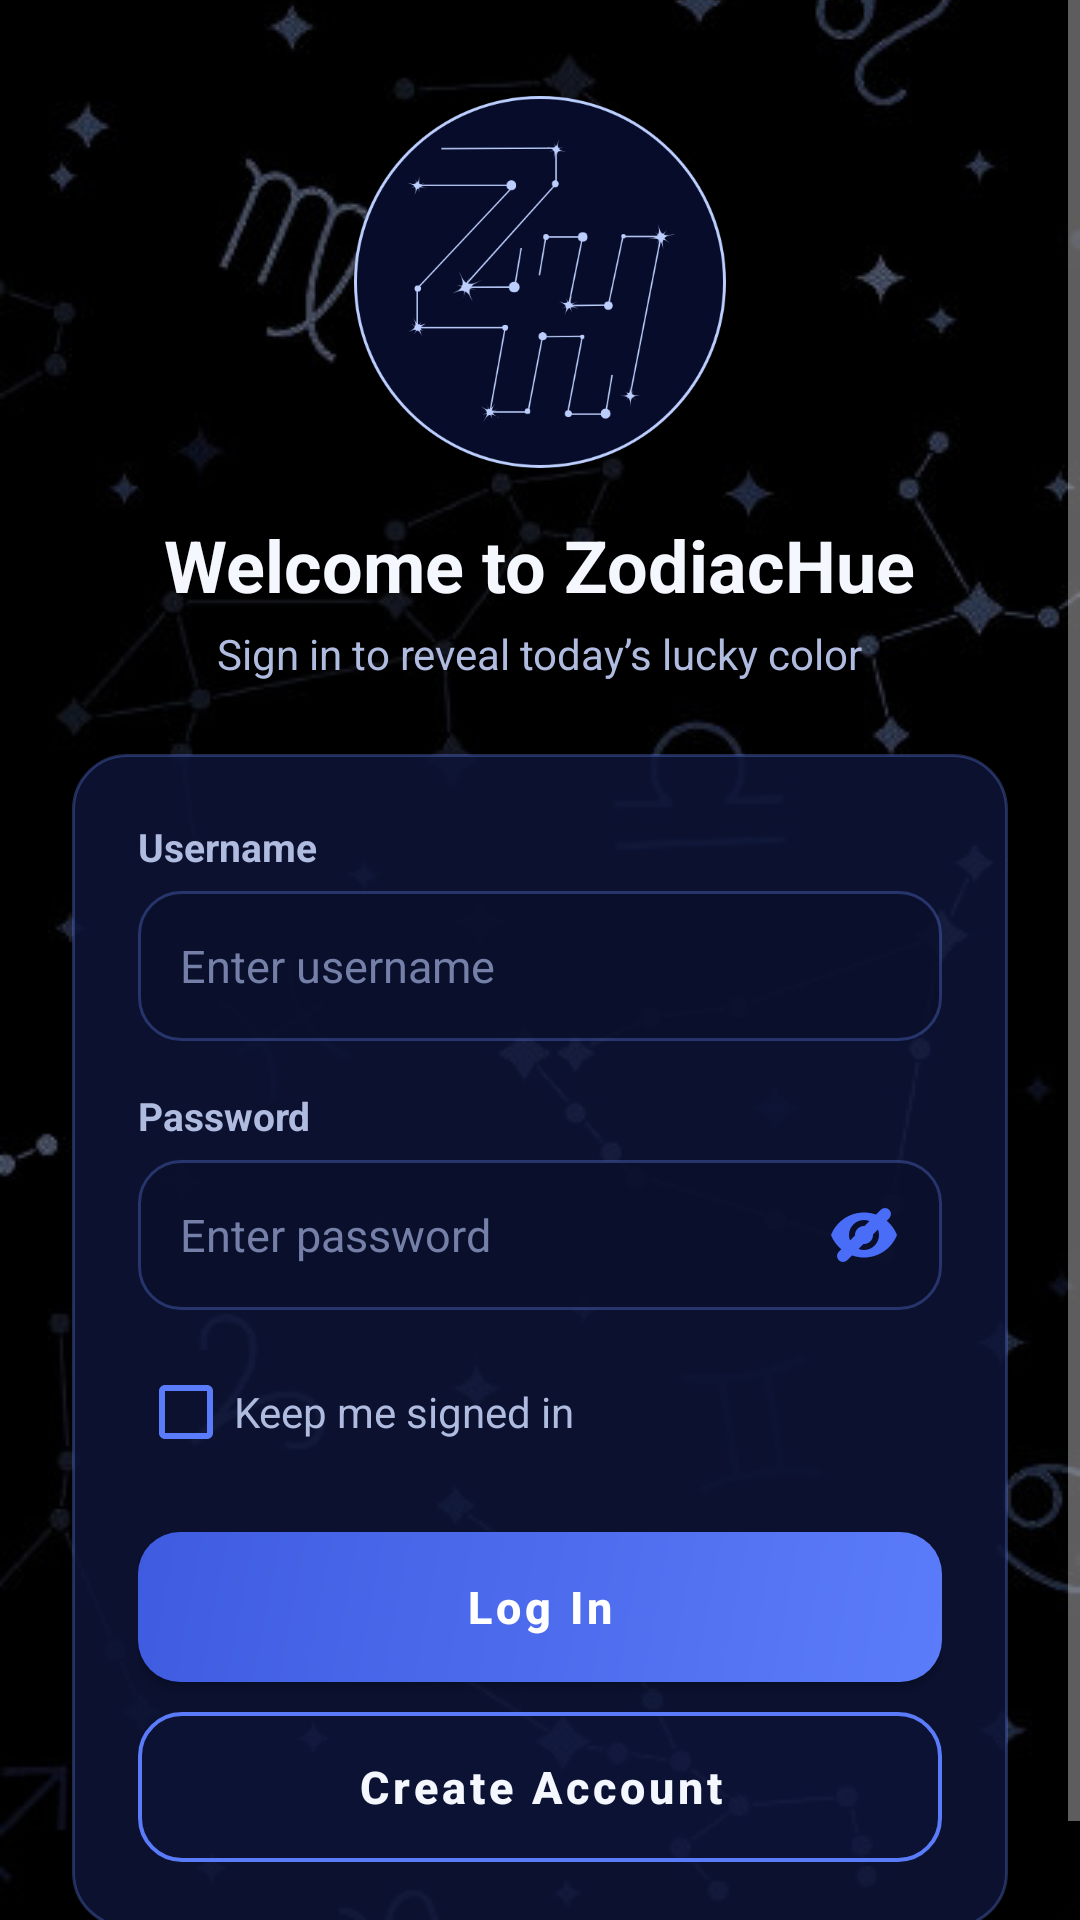

Here is an Android app screen rendered from its layout file. Give the layout XML and the strings, colors and styles it references.
<!-- AndroidManifest.xml: application theme Theme.ZodiacHue -->
<!-- res/layout/activity_login_page.xml -->
<?xml version="1.0" encoding="utf-8"?>
<FrameLayout xmlns:android="http://schemas.android.com/apk/res/android"
    xmlns:tools="http://schemas.android.com/tools"
    android:layout_width="match_parent"
    android:layout_height="match_parent"
    tools:context=".LoginPageActivity">

    <ImageView
        android:layout_width="match_parent"
        android:layout_height="match_parent"
        android:contentDescription="@string/logo"
        android:scaleType="centerCrop"
        android:src="@drawable/background" />

    <ScrollView
        android:layout_width="match_parent"
        android:layout_height="match_parent"
        android:fillViewport="true"
        android:overScrollMode="never">

        <LinearLayout
            android:layout_width="match_parent"
            android:layout_height="wrap_content"
            android:gravity="center"
            android:orientation="vertical"
            android:paddingHorizontal="24dp"
            android:paddingVertical="32dp">

            <ImageView
                android:layout_width="124dp"
                android:layout_height="124dp"
                android:contentDescription="@string/logo"
                android:src="@drawable/logo" />

            <TextView
                android:layout_width="wrap_content"
                android:layout_height="wrap_content"
                android:layout_marginTop="16dp"
                android:text="Welcome to ZodiacHue"
                android:textColor="@color/text_primary"
                android:textSize="24sp"
                android:textStyle="bold" />

            <TextView
                android:layout_width="wrap_content"
                android:layout_height="wrap_content"
                android:layout_marginTop="4dp"
                android:layout_marginBottom="24dp"
                android:text="Sign in to reveal today’s lucky color"
                android:textColor="@color/text_secondary"
                android:textSize="14sp" />

            <LinearLayout
                android:layout_width="match_parent"
                android:layout_height="wrap_content"
                android:background="@drawable/card_cosmic"
                android:orientation="vertical"
                android:padding="22dp">

                <TextView
                    android:layout_width="wrap_content"
                    android:layout_height="wrap_content"
                    android:text="@string/username"
                    android:textColor="@color/text_secondary"
                    android:textSize="13sp"
                    android:textStyle="bold" />

                <EditText
                    android:id="@+id/edittext_username"
                    android:layout_width="match_parent"
                    android:layout_height="50dp"
                    android:layout_marginTop="6dp"
                    android:autofillHints="username"
                    android:background="@drawable/input_cosmic"
                    android:hint="@string/enter_username"
                    android:imeOptions="actionNext"
                    android:inputType="textNoSuggestions"
                    android:maxLines="1"
                    android:paddingHorizontal="14dp"
                    android:singleLine="true"
                    android:textColor="@color/text_primary"
                    android:textColorHint="@color/text_muted"
                    android:textSize="15sp" />

                <TextView
                    android:layout_width="wrap_content"
                    android:layout_height="wrap_content"
                    android:layout_marginTop="16dp"
                    android:text="@string/password"
                    android:textColor="@color/text_secondary"
                    android:textSize="13sp"
                    android:textStyle="bold" />

                <FrameLayout
                    android:layout_width="match_parent"
                    android:layout_height="50dp"
                    android:layout_marginTop="6dp">

                    <EditText
                        android:id="@+id/edittext_password"
                        android:layout_width="match_parent"
                        android:layout_height="match_parent"
                        android:autofillHints="password"
                        android:background="@drawable/input_cosmic"
                        android:hint="@string/enter_password"
                        android:imeOptions="actionDone"
                        android:inputType="textPassword"
                        android:maxLines="1"
                        android:paddingStart="14dp"
                        android:paddingEnd="50dp"
                        android:singleLine="true"
                        android:textColor="@color/text_primary"
                        android:textColorHint="@color/text_muted"
                        android:textSize="15sp" />

                    <ImageView
                        android:id="@+id/imageview_toggle_password"
                        android:layout_width="44dp"
                        android:layout_height="44dp"
                        android:layout_gravity="end|center_vertical"
                        android:layout_marginEnd="4dp"
                        android:contentDescription="@string/toggle_password_visibility"
                        android:padding="10dp"
                        android:src="@drawable/ic_eye_closed" />
                </FrameLayout>

                <CheckBox
                    android:id="@+id/checkbox_remember_me"
                    android:layout_width="wrap_content"
                    android:layout_height="wrap_content"
                    android:layout_marginTop="10dp"
                    android:buttonTint="@color/indigo_accent"
                    android:text="@string/remember_me"
                    android:textColor="@color/text_secondary"
                    android:textSize="14sp" />

                <androidx.appcompat.widget.AppCompatButton
                    android:id="@+id/button_login"
                    style="@style/CosmicPrimaryButton"
                    android:layout_width="match_parent"
                    android:layout_height="50dp"
                    android:layout_marginTop="16dp"
                    android:text="@string/log_in" />

                <androidx.appcompat.widget.AppCompatButton
                    android:id="@+id/btn_signup"
                    style="@style/CosmicSecondaryButton"
                    android:layout_width="match_parent"
                    android:layout_height="50dp"
                    android:layout_marginTop="10dp"
                    android:text="@string/sign_up" />
            </LinearLayout>
        </LinearLayout>
    </ScrollView>
</FrameLayout>
<!-- resources referenced by this layout -->
<resources>
  <color name="indigo_accent">#5B7CFA</color>
  <color name="text_muted">#7480A8</color>
  <color name="text_primary">#F5F7FF</color>
  <color name="text_secondary">#B0BBE0</color>
  <!-- drawable card_cosmic (drawable) -->
  <?xml version="1.0" encoding="utf-8"?>
  <shape xmlns:android="http://schemas.android.com/apk/res/android"
      android:shape="rectangle">
      <solid android:color="@color/cosmic_surface" />
      <stroke
          android:width="1dp"
          android:color="@color/cosmic_stroke" />
      <corners android:radius="18dp" />
  </shape>
  <string name="enter_password">Enter password</string>
  <string name="enter_username">Enter username</string>
  <string name="log_in">Log In</string>
  <string name="logo">ZodiacHue logo</string>
  <string name="password">Password</string>
  <string name="remember_me">Keep me signed in</string>
  <string name="sign_up">Create Account</string>
  <string name="toggle_password_visibility">Toggle password visibility</string>
  <string name="username">Username</string>
  <style name="CosmicPrimaryButton" parent="Widget.MaterialComponents.Button">
          <item name="android:background">@drawable/btn_primary_bg</item>
          <item name="backgroundTint">@null</item>
          <item name="android:textColor">@color/white</item>
          <item name="android:textAllCaps">false</item>
          <item name="android:textStyle">bold</item>
          <item name="android:textSize">15sp</item>
          <item name="android:minHeight">50dp</item>
      </style>
  <style name="CosmicSecondaryButton" parent="Widget.MaterialComponents.Button.OutlinedButton">
          <item name="android:background">@drawable/btn_secondary_bg</item>
          <item name="backgroundTint">@null</item>
          <item name="android:textColor">@color/text_primary</item>
          <item name="android:textAllCaps">false</item>
          <item name="android:textStyle">bold</item>
          <item name="android:textSize">15sp</item>
          <item name="android:minHeight">50dp</item>
      </style>
  <color name="cosmic_surface">#D90E1538</color>
  <color name="cosmic_stroke">#4D6B8AFF</color>
  <color name="cosmic_input_bg">#CC0A0F2B</color>
  <!-- drawable btn_primary_bg (drawable) -->
  <?xml version="1.0" encoding="utf-8"?>
  <ripple xmlns:android="http://schemas.android.com/apk/res/android"
      android:color="#40FFFFFF">
      <item>
          <shape android:shape="rectangle">
              <gradient
                  android:angle="135"
                  android:startColor="#5B7CFA"
                  android:endColor="#3F5CE0" />
              <corners android:radius="14dp" />
          </shape>
      </item>
  </ripple>
  <color name="white">#FFFFFFFF</color>
  <!-- drawable btn_secondary_bg (drawable) -->
  <?xml version="1.0" encoding="utf-8"?>
  <ripple xmlns:android="http://schemas.android.com/apk/res/android"
      android:color="#335B7CFA">
      <item>
          <shape android:shape="rectangle">
              <solid android:color="#26162052" />
              <stroke
                  android:width="1.2dp"
                  android:color="@color/indigo_accent" />
              <corners android:radius="14dp" />
          </shape>
      </item>
  </ripple>
  <color name="indigo_accent_dark">#3F5CE0</color>
  <color name="cosmic_surface_solid">#121A42</color>
  <color name="cosmic_bg_deep">#05081A</color>
  <color name="midnight_blue">#080D2B</color>
</resources>
